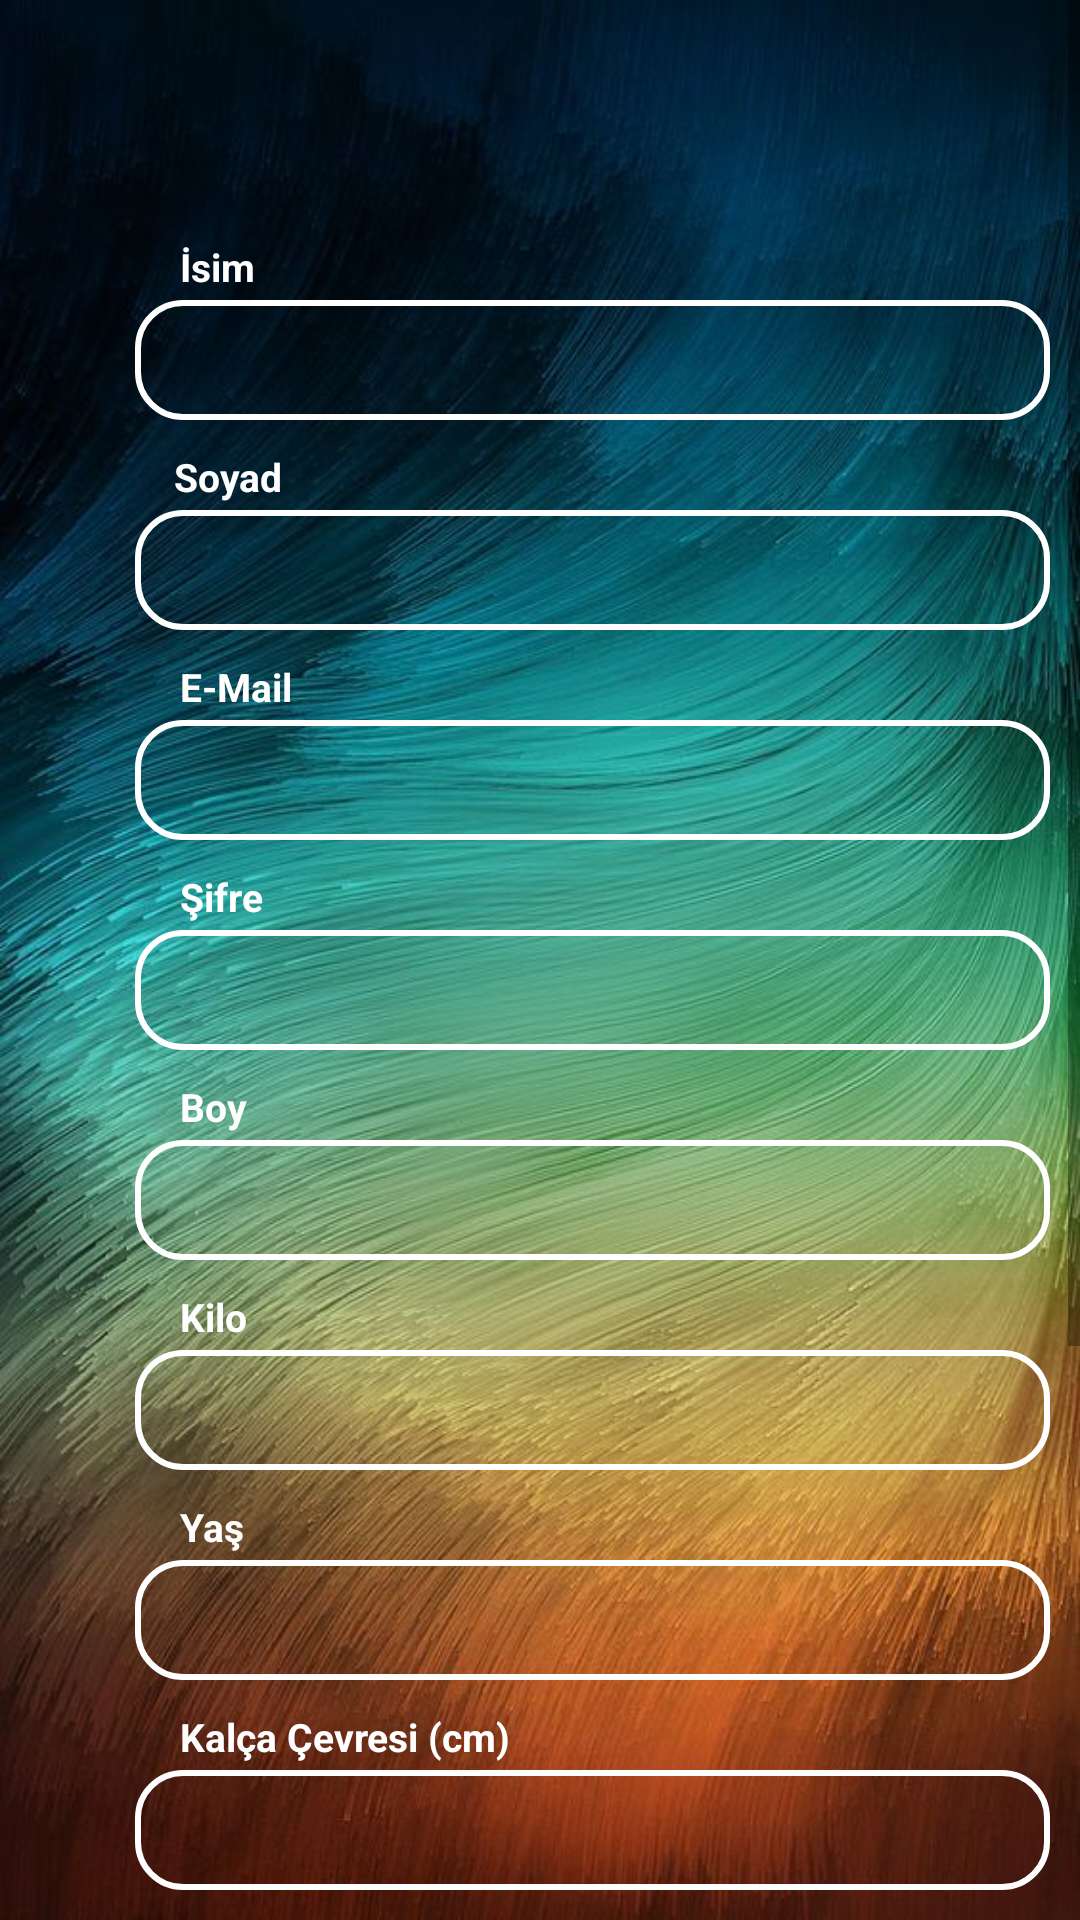

Write the Android layout XML for this screen, with the resource values it uses.
<!-- AndroidManifest.xml: application theme Theme.FitnessAndHealth -->
<!-- res/layout/activity_sign_up_page.xml -->
<?xml version="1.0" encoding="utf-8"?>
<ScrollView xmlns:android="http://schemas.android.com/apk/res/android"
    xmlns:app="http://schemas.android.com/apk/res-auto"
    xmlns:tools="http://schemas.android.com/tools"
    android:layout_width="match_parent"
    android:background="@drawable/background"
    android:layout_height="wrap_content"
    tools:context=".SignUpPage">


    <RelativeLayout
        android:layout_width="match_parent"
        android:padding="10dp"
        android:layout_height="match_parent">


        <TextView
            android:layout_width="wrap_content"
            android:text="İsim"
            android:textSize="13sp"
            android:textColor="@color/white"
            android:textStyle="bold"
            android:layout_marginTop="70dp"
            android:layout_marginLeft="50dp"
            android:layout_height="wrap_content"/>
        <EditText
            android:layout_width="340dp"
            android:padding="8dp"
            android:layout_marginTop="90dp"
            android:id="@+id/sign_up_page_name"
            android:layout_marginLeft="35dp"
            android:textColor="@color/white"
            android:background="@drawable/button_custom"
            android:layout_height="40dp"/>
        <TextView
            android:layout_width="wrap_content"
            android:text="Soyad"
            android:textSize="13sp"
            android:textColor="@color/white"
            android:textStyle="bold"
            android:layout_marginTop="140dp"
            android:layout_marginLeft="48dp"
            android:layout_height="wrap_content"/>
        <EditText
            android:layout_width="340dp"
            android:layout_marginTop="160dp"
            android:padding="8dp"
            android:textColor="@color/white"
            android:id="@+id/sign_up_page_surname"
            android:layout_marginLeft="35dp"
            android:background="@drawable/button_custom"
            android:layout_height="40dp"/>
        <TextView
            android:layout_width="wrap_content"
            android:text="E-Mail"
            android:textSize="13sp"
            android:textColor="@color/white"
            android:textStyle="bold"
            android:layout_marginTop="210dp"
            android:layout_marginLeft="50dp"
            android:layout_height="wrap_content"/>

        <EditText
            android:id="@+id/sign_up_page_mail"
            android:layout_width="340dp"
            android:layout_height="40dp"
            android:textColor="@color/white"
            android:layout_marginLeft="35dp"
            android:layout_marginTop="230dp"
            android:background="@drawable/button_custom"
            android:padding="8dp" />

        <TextView
            android:layout_width="wrap_content"
            android:text="Şifre"
            android:textSize="13sp"
            android:textColor="@color/white"
            android:textStyle="bold"
            android:layout_marginTop="280dp"
            android:layout_marginLeft="50dp"
            android:layout_height="wrap_content"/>
        <EditText
            android:layout_width="340dp"
            android:layout_marginTop="300dp"
            android:padding="8dp"
            android:textColor="@color/white"
            android:id="@+id/sign_up_page_password"
            android:layout_marginLeft="35dp"
            android:background="@drawable/button_custom"
            android:layout_height="40dp"/>

        <TextView
            android:layout_width="wrap_content"
            android:text="Boy"
            android:textSize="13sp"
            android:textColor="@color/white"
            android:textStyle="bold"
            android:layout_marginTop="350dp"
            android:layout_marginLeft="50dp"
            android:layout_height="wrap_content"/>

        <EditText
            android:id="@+id/sign_up_page_height"
            android:layout_width="340dp"
            android:layout_height="40dp"
            android:textColor="@color/white"
            android:layout_marginLeft="35dp"
            android:layout_marginTop="370dp"
            android:background="@drawable/button_custom"
            android:padding="8dp" />

        <TextView
            android:layout_width="wrap_content"
            android:text="Kilo"
            android:textSize="13sp"
            android:textColor="@color/white"
            android:textStyle="bold"
            android:layout_marginTop="420dp"
            android:layout_marginLeft="50dp"
            android:layout_height="wrap_content"/>
        <EditText
            android:layout_width="340dp"
            android:layout_marginTop="440dp"
            android:padding="8dp"
            android:textColor="@color/white"
            android:id="@+id/sign_up_page_weight"
            android:layout_marginLeft="35dp"
            android:background="@drawable/button_custom"
            android:layout_height="40dp"/>

        <TextView
            android:layout_width="wrap_content"
            android:text="Yaş"
            android:textSize="13sp"
            android:textColor="@color/white"
            android:textStyle="bold"
            android:layout_marginTop="490dp"
            android:layout_marginLeft="50dp"
            android:layout_height="wrap_content"/>
        <EditText
            android:layout_width="340dp"
            android:id="@+id/sign_up_page_age"
            android:padding="8dp"
            android:textColor="@color/white"
            android:layout_marginTop="510dp"
            android:layout_marginLeft="35dp"
            android:background="@drawable/button_custom"
            android:layout_height="40dp"/>
        <TextView
            android:layout_width="wrap_content"
            android:text="Kalça Çevresi (cm)"
            android:textSize="13sp"
            android:textColor="@color/white"
            android:textStyle="bold"
            android:layout_marginTop="560dp"
            android:layout_marginLeft="50dp"
            android:layout_height="wrap_content"/>
        <EditText
            android:layout_width="340dp"
            android:id="@+id/sign_up_page_hip"
            android:padding="8dp"
            android:textColor="@color/white"
            android:layout_marginTop="580dp"
            android:layout_marginLeft="35dp"
            android:background="@drawable/button_custom"
            android:layout_height="40dp"/>
        <TextView
            android:layout_width="wrap_content"
            android:text="Bel Çevresi (cm)"
            android:textSize="13sp"
            android:textColor="@color/white"
            android:textStyle="bold"
            android:layout_marginTop="630dp"
            android:layout_marginLeft="50dp"
            android:layout_height="wrap_content"/>
        <EditText
            android:layout_width="340dp"
            android:id="@+id/sign_up_page_weist"
            android:padding="8dp"
            android:textColor="@color/white"
            android:layout_marginTop="650dp"
            android:layout_marginLeft="35dp"
            android:background="@drawable/button_custom"
            android:layout_height="40dp"/>
        <TextView
            android:layout_width="wrap_content"
            android:text="Boyun Çevresi (cm)"
            android:textSize="13sp"
            android:textColor="@color/white"
            android:textStyle="bold"
            android:layout_marginTop="700dp"
            android:layout_marginLeft="50dp"
            android:layout_height="wrap_content"/>
        <EditText
            android:layout_width="340dp"
            android:id="@+id/sign_up_page_neck"
            android:padding="8dp"
            android:textColor="@color/white"
            android:layout_marginTop="720dp"
            android:layout_marginLeft="35dp"
            android:background="@drawable/button_custom"
            android:layout_height="40dp"/>
        <TextView
            android:layout_width="wrap_content"
            android:text="Cinsiyet"
            android:textColor="@color/white"
            android:textSize="13sp"
            android:textStyle="bold"
            android:layout_marginTop="770dp"
            android:layout_marginLeft="50dp"
            android:layout_height="wrap_content"/>
        <CheckBox
            android:layout_width="wrap_content"
            android:id="@+id/sign_up_page_checkbox_male"
            android:text="Erkek"
            android:textSize="12sp"

            android:textColor="@color/white"
            android:textStyle="bold"
            android:layout_marginTop="790dp"
            android:layout_marginLeft="40dp"
            android:layout_height="wrap_content"/>
        <CheckBox
            android:layout_width="wrap_content"
            android:id="@+id/sign_up_page_checkbox_female"
            android:text="Kadın"
            android:textStyle="bold"
            android:textColor="@color/white"
            android:textSize="12sp"
            android:layout_marginTop="790dp"
            android:layout_marginLeft="120dp"
            android:layout_height="wrap_content"/>
        <androidx.appcompat.widget.AppCompatButton
            android:layout_width="wrap_content"
            android:layout_marginTop="845dp"
            android:background="@drawable/button_custom"
            android:text="Kayıt Ol"
            android:textColor="@color/white"
            android:onClick="SıgnUp"
            android:layout_marginLeft="160dp"
            android:layout_height="wrap_content"/>


    </RelativeLayout>

</ScrollView>
<!-- resources referenced by this layout -->
<resources>
  <color name="white">#FFFFFFFF</color>
  <!-- drawable background: jpg bitmap (drawable-v24, 103198 bytes) -->
  <!-- drawable button_custom (drawable) -->
  <?xml version="1.0" encoding="utf-8"?>
  <shape xmlns:android="http://schemas.android.com/apk/res/android"
      android:shape="rectangle">
      <corners android:radius="15dp"/>
      <solid android:color="@android:color/transparent"/>
      <stroke android:color="#ffffff"
          android:width="2dp"/>
  
  </shape>
  <style name="Theme.FitnessAndHealth" parent="Theme.MaterialComponents.DayNight.NoActionBar">
          
          <item name="colorPrimary">#6C6A6E</item>
          <item name="colorPrimaryVariant">#6C6A6E</item>
          <item name="colorOnPrimary">@color/white</item>
          
          <item name="colorSecondary">@color/teal_200</item>
          <item name="colorSecondaryVariant">@color/teal_700</item>
          <item name="colorOnSecondary">@color/black</item>
          
          <item name="android:statusBarColor" tools:targetApi="l">?attr/colorPrimaryVariant</item>
          
      </style>
  <color name="teal_200">#FF03DAC5</color>
  <color name="teal_700">#FF018786</color>
  <color name="black">#FF000000</color>
</resources>
